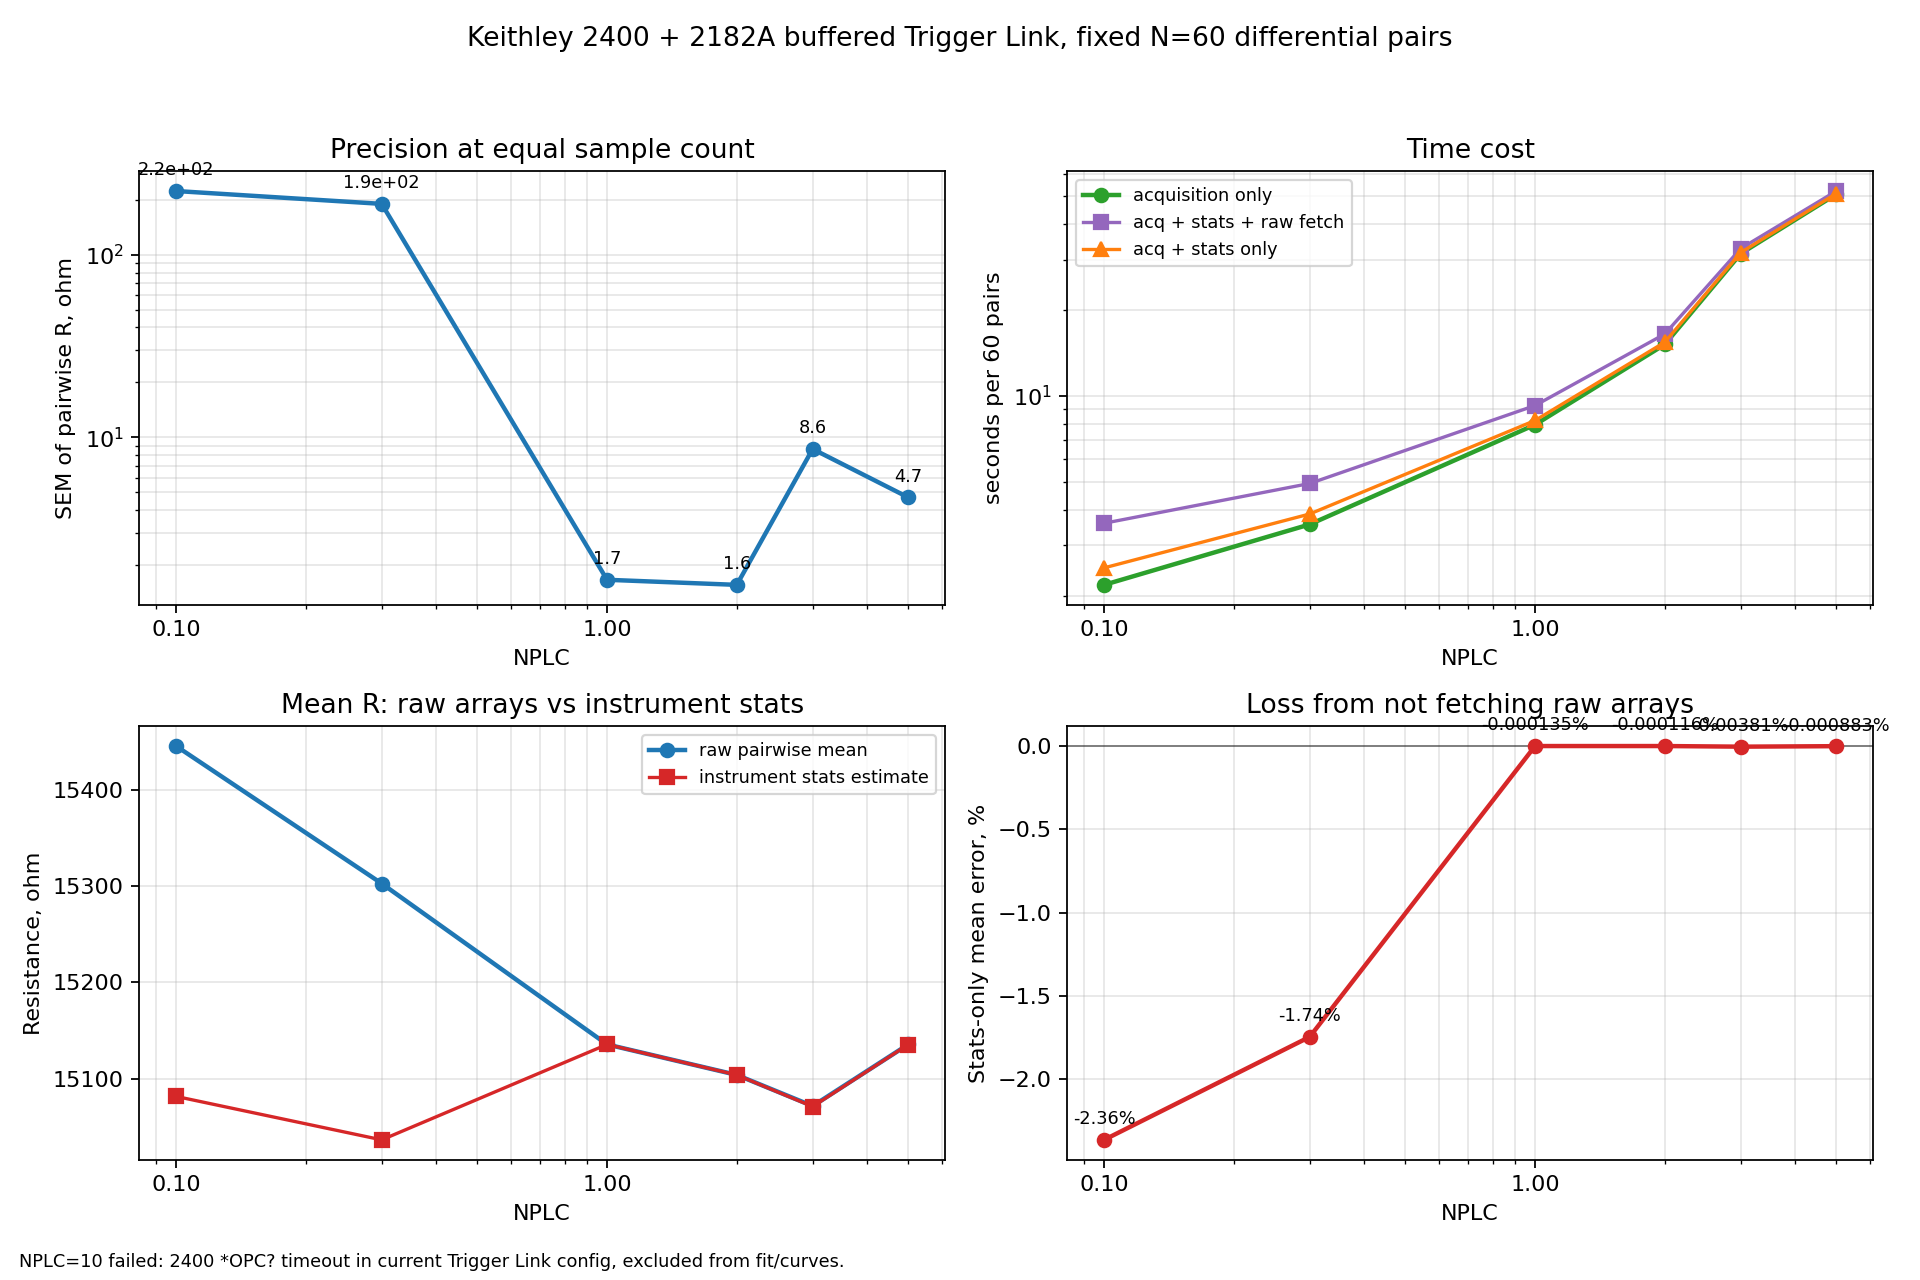

The table this chart was drawn from, first rows:
nplc, pairs, elapsed_s, pairs_per_s, stats_query_s, raw_fetch_s, raw_mean_ohm, raw_std_ohm, raw_sem_ohm, stats_estimated_resistance_ohm, stats_mean_error_ohm, stats_mean_error_percent, voltmeter_mean_v, voltmeter_sdev_v, source_current_mean_a, source_current_sdev_a, post_errors_2182, post_errors_2400
0.1, 60, 2.184, 27.47, 0.3207, 1.083, 15446, 1733, 223.8, 15081, -364.9, -2.362, 0.0001238, 0.03014, 1.81411e-08, 1.998594e-06, , 
0.3, 60, 3.555, 16.88, 0.3114, 1.077, 15303, 1474, 190.3, 15036, -267, -1.745, 0.0001247, 0.03014, 6.653297e-09, 2.004515e-06, , 
1.0, 60, 7.937, 7.56, 0.2753, 1.051, 15135, 12.83, 1.657, 15135, -0.02039, -0.0001347, 0.0001241, 0.03014, 4.13389e-09, 1.991534e-06, , 
2.0, 60, 15.15, 3.959, 0.2745, 1.054, 15104, 12.04, 1.554, 15104, -0.01749, -0.0001158, 0.000124, 0.03014, 3.546686e-09, 1.995668e-06, , 
3.0, 60, 31.49, 1.906, 0.2681, 1.047, 15071, 66.84, 8.629, 15071, -0.5747, -0.003813, -0.0001291, 0.03014, 1.239533e-09, 2.000039e-06, , 
5.0, 60, 50.82, 1.181, 0.2683, 1.048, 15136, 36.28, 4.684, 15135, -0.1337, -0.0008833, -0.0001296, 0.03014, 2.928253e-09, 1.991492e-06, , 
